Image classification data set "Augmentation" (Priyanah/Cervical-Cancer-Using-Machine-Learning on GitHub). Class labels (7): carcinoma in situ, light dysplastic, moderate dysplastic, normal columnar, normal intermediate, normal superficial, severe dysplastic.

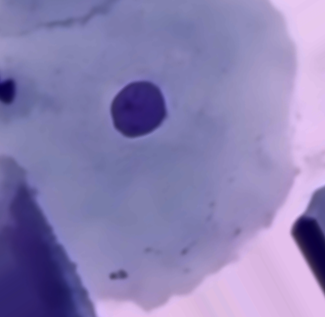
Label: normal intermediate

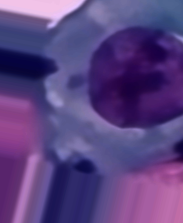
Label: moderate dysplastic

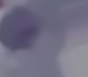
Label: normal columnar

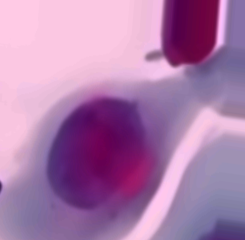
Label: light dysplastic

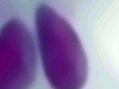
Label: carcinoma in situ

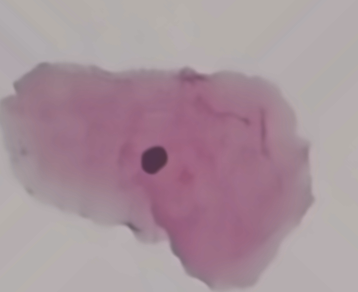
Label: normal superficial
